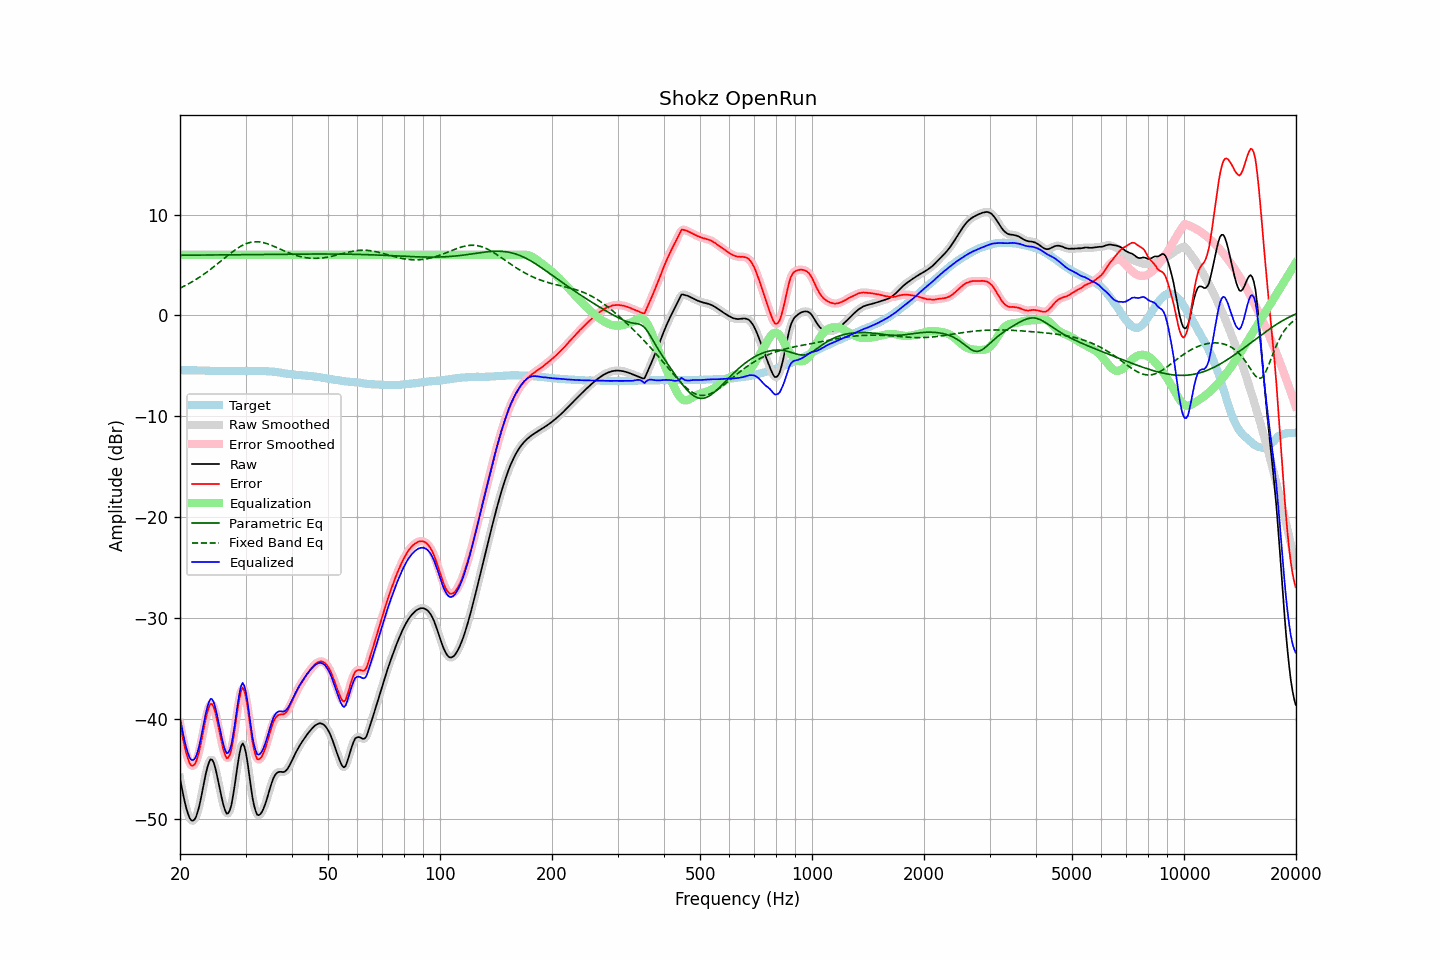

Values plotted in this chart, from the file beside it:
frequency, raw, error, smoothed, error_smoothed, equalization, parametric_eq, fixed_band_eq, equalized_raw, equalized_smoothed, target
20.00, -45.91, -40.47, -45.88, -40.44, 6.00, 5.96, 2.70, -39.91, -39.88, -5.44
20.20, -46.74, -41.30, -46.77, -41.33, 6.00, 5.96, 2.78, -40.74, -40.77, -5.44
20.40, -47.56, -42.12, -47.58, -42.13, 6.00, 5.96, 2.85, -41.56, -41.58, -5.44
20.61, -48.29, -42.85, -48.29, -42.84, 6.00, 5.96, 2.93, -42.29, -42.29, -5.44
20.81, -48.94, -43.49, -48.93, -43.48, 6.00, 5.96, 3.02, -42.94, -42.93, -5.45
21.02, -49.45, -44.00, -49.46, -44.01, 6.00, 5.96, 3.10, -43.45, -43.46, -5.45
21.23, -49.86, -44.41, -49.85, -44.40, 6.00, 5.97, 3.19, -43.86, -43.85, -5.45
21.44, -50.09, -44.65, -50.08, -44.63, 6.00, 5.97, 3.28, -44.09, -44.08, -5.44
21.66, -50.12, -44.67, -50.14, -44.69, 6.00, 5.97, 3.37, -44.12, -44.14, -5.45
21.87, -50.02, -44.57, -50.01, -44.56, 6.00, 5.97, 3.47, -44.02, -44.01, -5.45
22.09, -49.74, -44.27, -49.72, -44.26, 6.00, 5.97, 3.57, -43.74, -43.72, -5.46
22.31, -49.25, -43.79, -49.26, -43.80, 6.00, 5.97, 3.67, -43.25, -43.26, -5.46
22.54, -48.67, -43.20, -48.65, -43.18, 6.00, 5.97, 3.77, -42.67, -42.65, -5.47
22.76, -47.92, -42.45, -47.93, -42.45, 6.00, 5.97, 3.88, -41.92, -41.93, -5.47
22.99, -47.12, -41.65, -47.12, -41.65, 6.00, 5.98, 3.99, -41.12, -41.12, -5.47
23.22, -46.31, -40.83, -46.30, -40.82, 6.00, 5.98, 4.10, -40.31, -40.30, -5.48
23.45, -45.51, -40.03, -45.53, -40.04, 6.00, 5.98, 4.21, -39.51, -39.53, -5.48
23.69, -44.86, -39.37, -44.85, -39.36, 6.00, 5.98, 4.33, -38.86, -38.85, -5.49
23.92, -44.36, -38.86, -44.35, -38.85, 6.00, 5.98, 4.45, -38.36, -38.35, -5.50
24.16, -44.04, -38.54, -44.09, -38.58, 6.00, 5.98, 4.57, -38.04, -38.09, -5.50
24.40, -44.08, -38.58, -44.09, -38.59, 6.00, 5.98, 4.69, -38.08, -38.09, -5.50
24.65, -44.39, -38.89, -44.39, -38.89, 6.00, 5.99, 4.82, -38.39, -38.39, -5.50
24.89, -44.91, -39.41, -44.93, -39.43, 6.00, 5.99, 4.94, -38.91, -38.93, -5.50
25.14, -45.62, -40.12, -45.61, -40.11, 6.00, 5.99, 5.07, -39.62, -39.61, -5.50
25.39, -46.40, -40.88, -46.38, -40.87, 6.00, 5.99, 5.20, -40.40, -40.38, -5.51
25.65, -47.16, -41.65, -47.16, -41.65, 6.00, 5.99, 5.33, -41.16, -41.16, -5.51
25.91, -47.90, -42.39, -47.90, -42.39, 6.00, 5.99, 5.46, -41.90, -41.90, -5.51
26.16, -48.57, -43.07, -48.57, -43.07, 6.00, 6.00, 5.59, -42.57, -42.57, -5.50
26.43, -49.07, -43.57, -49.09, -43.59, 6.00, 6.00, 5.72, -43.07, -43.09, -5.50
26.69, -49.43, -43.93, -49.37, -43.87, 6.00, 6.00, 5.85, -43.43, -43.37, -5.50
26.96, -49.38, -43.88, -49.39, -43.89, 6.00, 6.00, 5.98, -43.38, -43.39, -5.50
27.23, -49.09, -43.59, -49.10, -43.60, 6.00, 6.00, 6.10, -43.09, -43.10, -5.50
27.50, -48.55, -43.05, -48.50, -43.00, 6.00, 6.00, 6.23, -42.55, -42.50, -5.50
27.77, -47.66, -42.17, -47.67, -42.18, 6.00, 6.01, 6.35, -41.66, -41.67, -5.49
28.05, -46.66, -41.15, -46.66, -41.16, 6.00, 6.01, 6.46, -40.66, -40.66, -5.50
28.33, -45.56, -40.06, -45.54, -40.04, 6.00, 6.01, 6.57, -39.56, -39.54, -5.50
28.62, -44.45, -38.94, -44.45, -38.94, 6.00, 6.01, 6.68, -38.45, -38.45, -5.51
28.90, -43.48, -37.98, -43.47, -37.96, 6.00, 6.01, 6.78, -37.48, -37.47, -5.50
29.19, -42.75, -37.24, -42.79, -37.28, 6.00, 6.01, 6.87, -36.75, -36.79, -5.51
29.48, -42.45, -36.93, -42.53, -37.02, 6.00, 6.02, 6.95, -36.45, -36.53, -5.52
29.78, -42.76, -37.24, -42.74, -37.22, 6.00, 6.02, 7.03, -36.76, -36.74, -5.52
30.08, -43.38, -37.86, -43.40, -37.87, 6.00, 6.02, 7.10, -37.38, -37.40, -5.52
30.38, -44.34, -38.81, -44.36, -38.83, 6.00, 6.02, 7.16, -38.34, -38.36, -5.53
30.68, -45.52, -39.99, -45.49, -39.96, 6.00, 6.02, 7.20, -39.52, -39.49, -5.53
30.99, -46.65, -41.12, -46.66, -41.13, 6.00, 6.02, 7.25, -40.65, -40.66, -5.53
31.30, -47.76, -42.23, -47.70, -42.17, 6.00, 6.03, 7.27, -41.76, -41.70, -5.53
31.61, -48.56, -43.03, -48.56, -43.03, 6.00, 6.03, 7.29, -42.56, -42.56, -5.53
31.93, -49.14, -43.61, -49.16, -43.63, 6.00, 6.03, 7.30, -43.14, -43.16, -5.53
32.24, -49.53, -44.01, -49.48, -43.96, 6.00, 6.03, 7.30, -43.53, -43.48, -5.52
32.57, -49.58, -44.05, -49.59, -44.06, 6.00, 6.03, 7.29, -43.58, -43.59, -5.53
32.89, -49.47, -43.95, -49.49, -43.97, 6.00, 6.04, 7.27, -43.47, -43.49, -5.52
33.22, -49.24, -43.72, -49.24, -43.72, 6.00, 6.04, 7.24, -43.24, -43.24, -5.52
33.55, -48.91, -43.39, -48.91, -43.39, 6.00, 6.04, 7.21, -42.91, -42.91, -5.52
33.89, -48.49, -42.96, -48.49, -42.96, 6.00, 6.04, 7.16, -42.49, -42.49, -5.53
34.23, -48.00, -42.46, -47.99, -42.45, 6.00, 6.04, 7.12, -42.00, -41.99, -5.54
34.57, -47.45, -41.91, -47.46, -41.91, 6.00, 6.04, 7.06, -41.45, -41.46, -5.54
34.92, -46.91, -41.35, -46.91, -41.35, 6.00, 6.05, 7.00, -40.91, -40.91, -5.56
35.27, -46.40, -40.84, -46.39, -40.83, 6.00, 6.05, 6.94, -40.40, -40.39, -5.56
35.62, -45.94, -40.35, -45.97, -40.38, 6.00, 6.05, 6.87, -39.94, -39.97, -5.59
35.97, -45.64, -40.04, -45.64, -40.04, 6.00, 6.05, 6.80, -39.64, -39.64, -5.60
... 635 more rows
